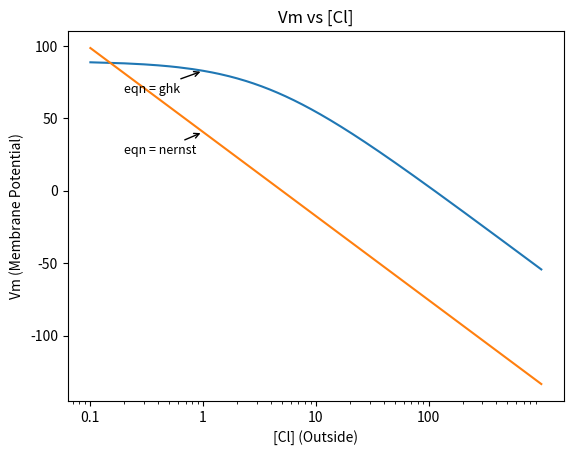

This figure's Python source:
import numpy as np # math + arrays
import matplotlib.pyplot as plt # plotting

cl_out = np.linspace(0.1, 1000, 10000) # 10,000 points from 1 to 1000
k = 9
vm = 58*np.log10((1000 + k*5)/(30 + k*cl_out))
ecl = 58*np.log10(5/cl_out)

plt.plot(cl_out, vm)
plt.plot(cl_out, ecl)

for key in ["nernst", "ghk"] :
    x0 = 1
    if(key == "nernst"):
        y0 = 58*np.log10(5/x0)
    else:
        y0 = 58*np.log10((1000 + k*5)/(30 + k*x0))

    plt.annotate(
        f"eqn = {key}",
        xy = (x0, y0),
        xytext = (x0 - 0.8, y0 - 15),
        arrowprops=dict(arrowstyle="->"),
        fontsize=9
    )


plt.xscale("log")
plt.xticks([0.1, 1, 10, 100],["0.1", "1", "10", "100"])
plt.xlabel("[Cl] (Outside)")
plt.ylabel("Vm (Membrane Potential)")
plt.title("Vm vs [Cl]")
plt.savefig("GHK_anion_cl_9_updated.png")
plt.show()

